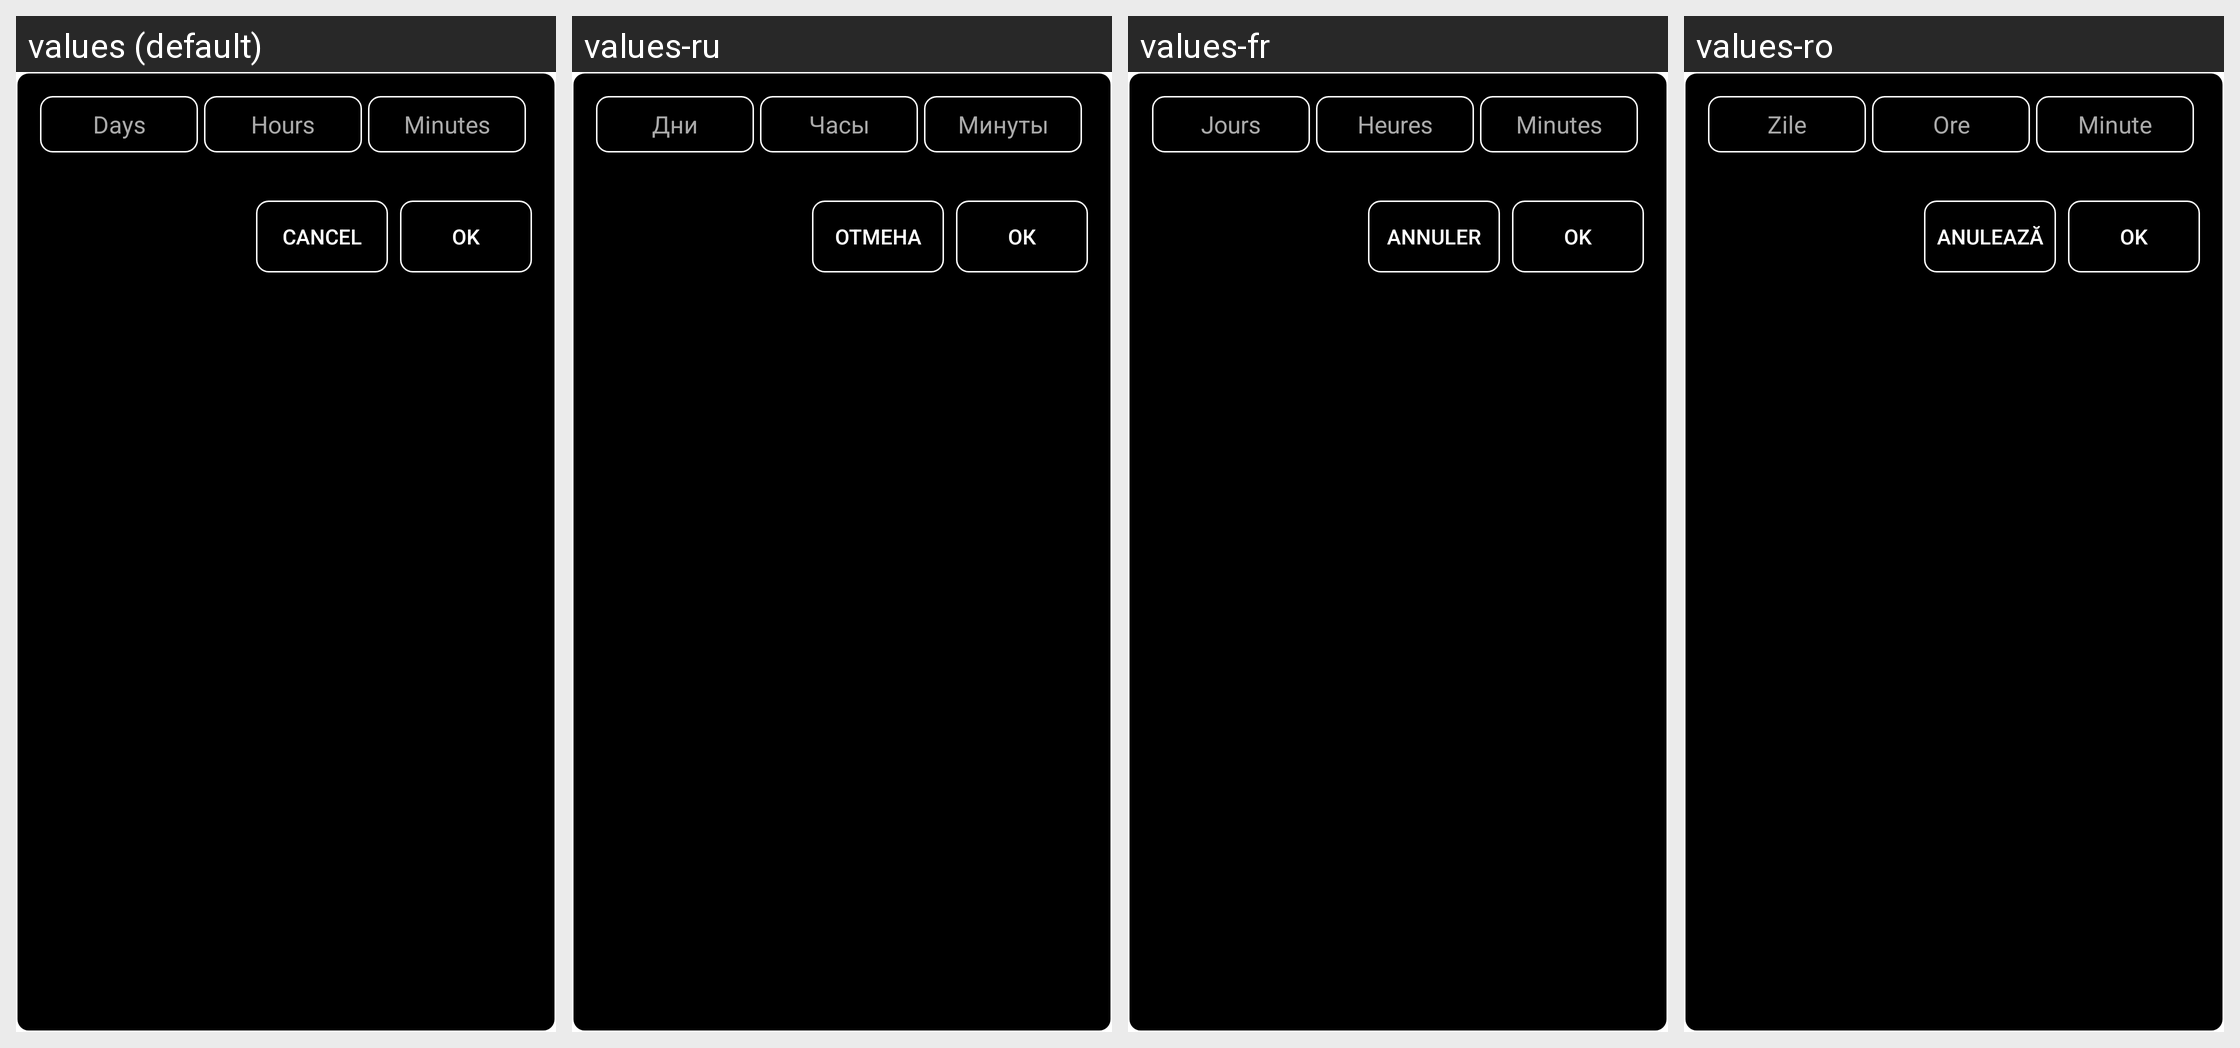

The Android screen above is rendered under several locales of the same app. Produce the string resources it draws, with the default and per-locale values.
Android screen res/layout/custom_time_dialog.xml rendered under 4 locales, left to right: values (default), values-ru, values-fr, values-ro. Device: Nexus 5 (rendered at 1080×1920; each locale shown at half size, 540×960, under a caption strip naming it); theme Theme.FreeAppBlocker.
Other locales in the repository, not shown: values-de, values-es, values-it, values-pl.
Strings drawn on this screen, with the default value and each locale's value (text and hints the layout hard-codes, and strings that could not be matched under every locale, appear in the picture but are not listed):

default_days_text
  values: Days
  values-ru: Дни
  values-fr: Jours
  values-ro: Zile

default_hours_text
  values: Hours
  values-ru: Часы
  values-fr: Heures
  values-ro: Ore

default_minutes_text
  values: Minutes
  values-ru: Минуты
  values-fr: Minutes
  values-ro: Minute

cancel_button_text
  values: Cancel
  values-ru: Отмена
  values-fr: Annuler
  values-ro: Anulează

ok_button_text
  values: OK
  values-ru: ОК
  values-fr: OK
  values-ro: OK
